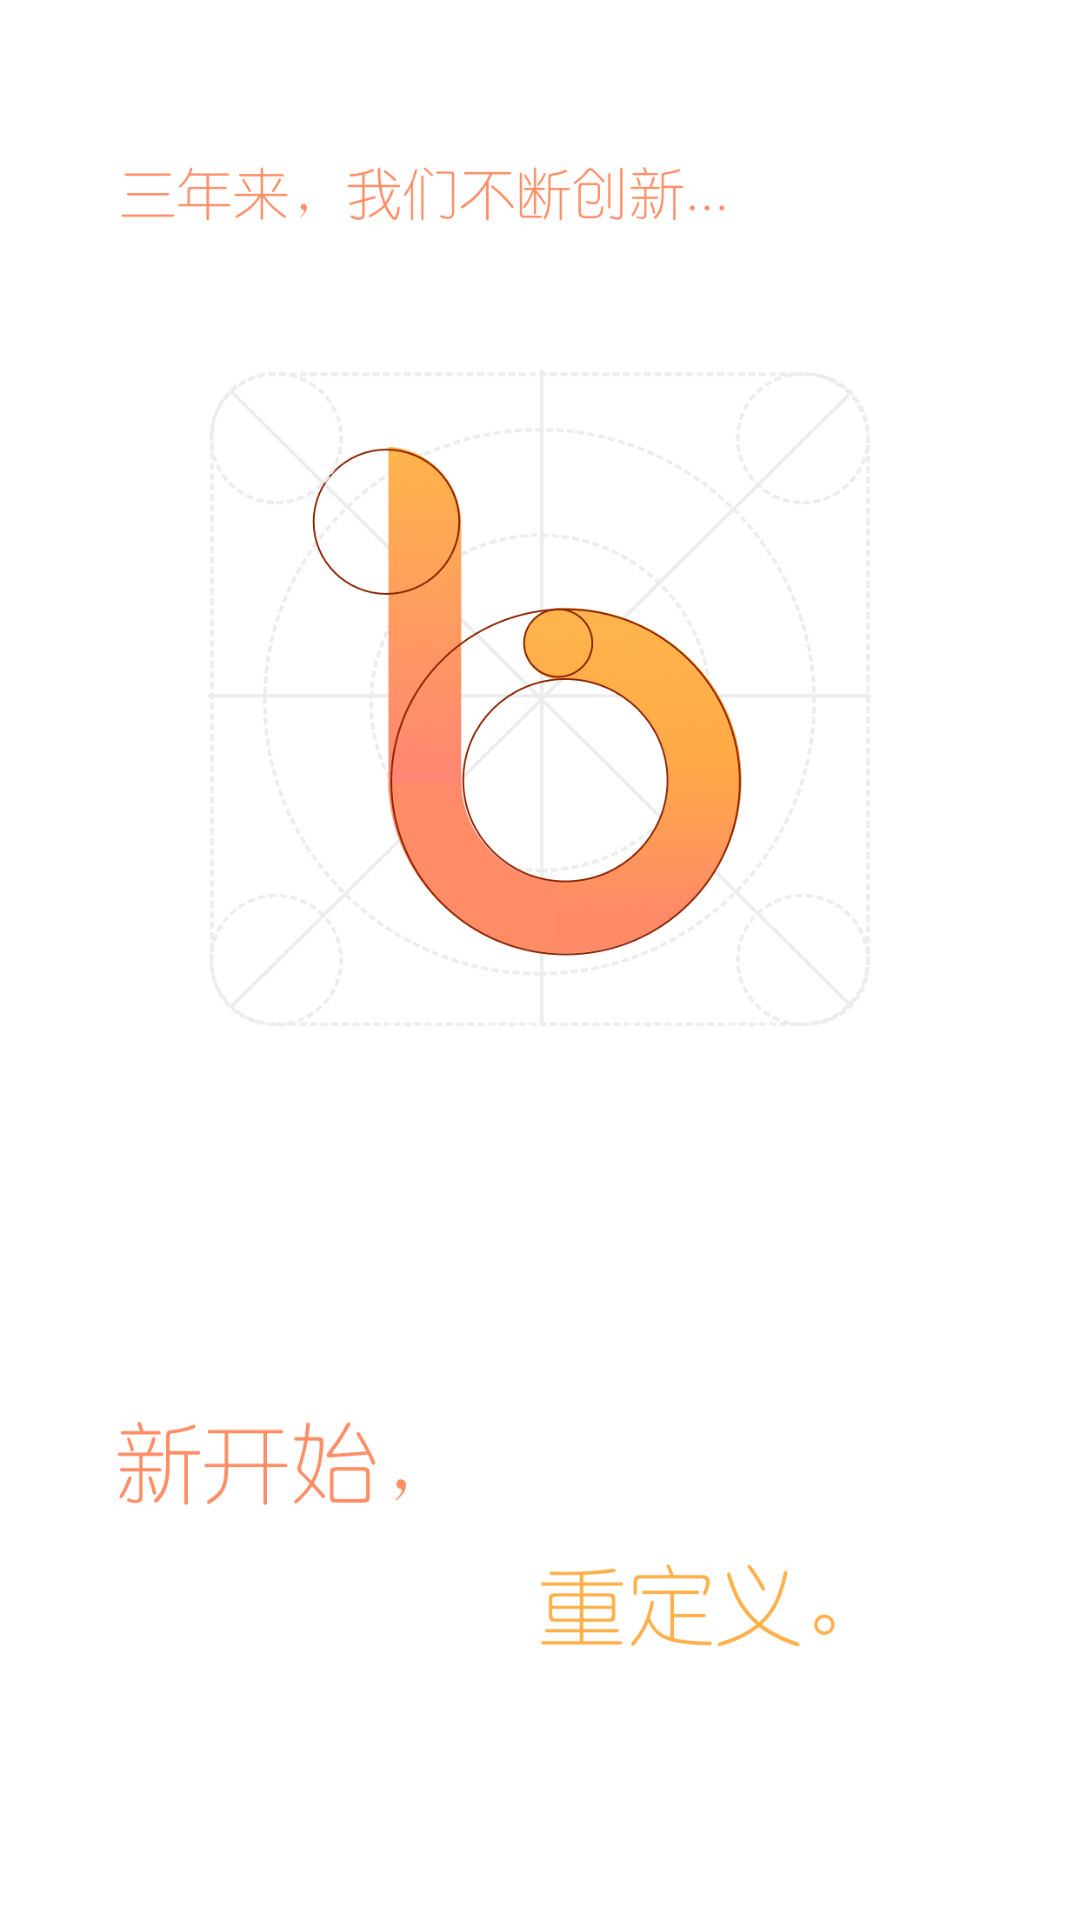

Layout XML and referenced resources for this Android screen:
<!-- AndroidManifest.xml: application theme AppTheme -->
<!-- res/layout/launch_layout.xml -->
<?xml version="1.0" encoding="utf-8"?>
<LinearLayout xmlns:android="http://schemas.android.com/apk/res/android"
    android:orientation="vertical" android:layout_width="match_parent"
    android:layout_height="match_parent">

    <ImageView
        android:id="@+id/iv_launch"
        android:src="@mipmap/launch_image_3x"
        android:layout_width="match_parent"
        android:layout_height="match_parent" />
</LinearLayout>
<!-- resources referenced by this layout -->
<resources>
  <!-- mipmap launch_image_3x: png bitmap (mipmap-xxhdpi, 238327 bytes) -->
  <style name="AppTheme" parent="Theme.AppCompat.Light.DarkActionBar">
          
          <item name="colorPrimary">@color/colorPrimary</item>
          <item name="colorPrimaryDark">@color/colorPrimaryDark</item>
          <item name="colorAccent">@color/colorAccent</item>
      </style>
  <color name="colorPrimary">#3F51B5</color>
  <color name="colorPrimaryDark">#303F9F</color>
  <color name="colorAccent">#FF4081</color>
</resources>
